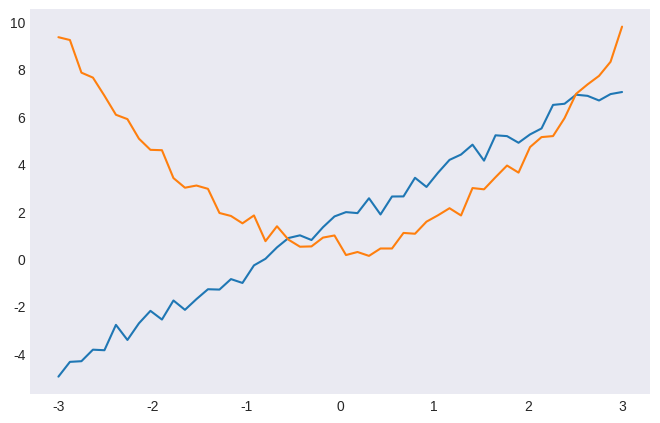

Write Python code to recreate this figure.
import matplotlib.pyplot as plt
import numpy as np


# style 設定
plt.style.use('seaborn-v0_8-dark')

# figzise 比例
# dpi (dot per inch) 解析度
plt.figure(num = 2,figsize=(8,5),dpi=100)

# 產生一串數字(List), 從-3 ~ 3 之間固定間隔產生共50個數字
x = np.linspace(-3, 3, 50)
y1 = 2*x + 1 + np.random.random_sample(len(x))
y2 = x**2+ np.random.random_sample(len(x))
plt.plot(x,y1)
plt.plot(x,y2)
plt.show()